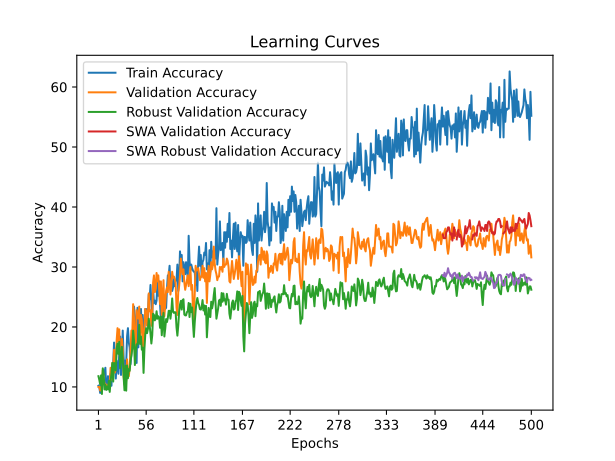

Data behind this chart, as committed beside it:
time; train_accuracy; train_loss; valid_accuracy; valid_loss; valid_accuracy_robust; valid_accuracy_swa; valid_accuracy_robust_swa
14,7441; 10,2000; 2,4522; 10,0000; 2,3165; 11,7931; 10,0000; 11,7931
39,7995; 10,0000; 2,4089; 10,0000; 2,3193; 11,1724; 10,0000; 11,1724
55,0202; 9,0000; 2,4098; 9,4000; 2,3242; 10,4138; 9,4000; 10,4138
69,9764; 11,6000; 2,3989; 10,0000; 2,3298; 11,9310; 10,0000; 11,9310
84,3464; 10,4000; 2,3994; 10,0000; 2,3288; 8,8276; 10,0000; 8,8276
99,1309; 12,2000; 2,3751; 12,8000; 2,3251; 13,1034; 12,8000; 13,1034
111,7330; 12,0000; 2,3529; 11,4000; 2,3693; 12,1379; 11,4000; 12,1379
124,5164; 12,4000; 2,3770; 10,6000; 3,5216; 9,5862; 10,6000; 9,5862
137,6761; 13,2000; 2,3616; 10,2000; 4,4108; 10,3448; 10,2000; 10,3448
157,9942; 9,6000; 2,3690; 10,4000; 5,9521; 9,5172; 10,4000; 9,5172
171,6176; 10,0000; 2,4867; 10,0000; 7,1422; 10,0690; 10,0000; 10,0690
184,9401; 11,8000; 2,6876; 9,8000; 5,4190; 9,5862; 9,8000; 9,5862
202,6914; 11,2000; 2,7035; 10,6000; 6,3397; 11,0345; 10,6000; 11,0345
216,8232; 11,6000; 2,7111; 10,6000; 9,1354; 9,1724; 10,6000; 9,1724
230,7248; 12,2000; 2,7000; 13,2000; 5,3832; 11,0345; 13,2000; 11,0345
243,4711; 10,2000; 2,4919; 11,2000; 5,1598; 12,2069; 11,2000; 12,2069
260,5963; 13,6000; 2,3958; 14,0000; 6,7288; 14,0000; 14,0000; 14,0000
273,1334; 13,8000; 2,4352; 12,8000; 5,5906; 10,8966; 12,8000; 10,8966
286,4679; 17,4000; 2,4759; 16,2000; 4,6846; 14,0000; 16,2000; 14,0000
298,7680; 14,4000; 2,4771; 12,4000; 3,1892; 13,5172; 12,4000; 13,5172
313,9409; 11,4000; 2,6899; 13,2000; 7,3716; 12,7586; 13,2000; 12,7586
327,6805; 14,4000; 3,0743; 17,8000; 4,8301; 16,4138; 17,8000; 16,4138
340,3762; 13,4000; 2,7668; 19,8000; 3,6681; 17,2414; 19,8000; 17,2414
352,8195; 12,2000; 2,8532; 17,6000; 3,0177; 15,5172; 17,6000; 15,5172
374,0019; 15,6000; 2,7352; 19,6000; 4,3906; 17,5172; 19,6000; 17,5172
387,0227; 18,4000; 2,8203; 14,0000; 4,3303; 13,1034; 14,0000; 13,1034
400,2173; 12,0000; 2,6649; 15,6000; 4,2920; 14,2069; 15,6000; 14,2069
414,0218; 15,2000; 2,6853; 18,0000; 13,0691; 16,6897; 18,0000; 16,6897
428,8046; 19,4000; 2,9018; 16,2000; 4,4562; 14,8966; 16,2000; 14,8966
441,7574; 15,0000; 2,9259; 11,8000; 2,4391; 11,7241; 11,8000; 11,7241
454,7836; 12,6000; 2,9503; 10,4000; 10,6242; 9,4483; 10,4000; 9,4483
467,9432; 14,4000; 2,8362; 13,2000; 11,9412; 13,5172; 13,2000; 13,5172
481,9448; 14,0000; 2,6926; 11,0000; 17,8302; 9,3793; 11,0000; 9,3793
495,4911; 18,4000; 2,5608; 14,6000; 2,6405; 13,5862; 14,6000; 13,5862
509,1659; 19,8000; 2,5763; 12,0000; 35,1216; 11,4483; 12,0000; 11,4483
528,6256; 17,4000; 2,6004; 11,8000; 77,1835; 12,9655; 11,8000; 12,9655
542,2343; 16,6000; 2,4438; 13,2000; 29,7766; 12,6897; 13,2000; 12,6897
555,3069; 13,8000; 2,5755; 16,2000; 5,5778; 14,4138; 16,2000; 14,4138
568,3037; 15,6000; 2,6384; 19,4000; 2,2434; 15,2414; 19,4000; 15,2414
587,4212; 18,4000; 2,4287; 18,8000; 2,3256; 16,4138; 18,8000; 16,4138
602,2743; 17,0000; 2,6138; 23,8000; 2,2559; 19,3793; 23,8000; 19,3793
618,9852; 23,4000; 2,4470; 21,4000; 2,3941; 17,7241; 21,4000; 17,7241
659,9647; 21,8000; 2,3992; 15,8000; 2,4278; 13,6552; 15,8000; 13,6552
684,4872; 14,2000; 2,3178; 16,6000; 2,2703; 15,7931; 16,6000; 15,7931
704,5465; 14,0000; 2,6470; 22,8000; 3,6005; 17,1034; 22,8000; 17,1034
725,5689; 23,2000; 2,3475; 21,6000; 2,4560; 17,1034; 21,6000; 17,1034
745,3470; 16,6000; 2,4464; 21,4000; 2,2040; 17,6552; 21,4000; 17,6552
762,3659; 21,2000; 2,2439; 23,4000; 2,1647; 20,3448; 23,4000; 20,3448
778,0527; 22,6000; 2,1878; 17,4000; 4,3809; 17,1724; 17,4000; 17,1724
793,2716; 23,0000; 2,2835; 22,0000; 3,8319; 18,4138; 22,0000; 18,4138
806,9389; 19,2000; 2,4079; 21,2000; 2,2119; 16,2069; 21,2000; 16,2069
824,4693; 22,0000; 2,3108; 18,0000; 2,2160; 16,5517; 18,0000; 16,5517
848,5803; 18,2000; 2,4398; 15,2000; 4,1543; 12,3448; 15,2000; 12,3448
870,8289; 19,4000; 2,2304; 19,8000; 2,8724; 16,3448; 19,8000; 16,3448
910,9109; 23,0000; 2,3464; 23,0000; 2,3958; 18,7586; 23,0000; 18,7586
931,0324; 21,4000; 2,4642; 22,6000; 2,2153; 19,7931; 22,6000; 19,7931
966,4015; 23,0000; 2,2200; 20,2000; 4,0425; 18,9655; 20,2000; 18,9655
987,2717; 21,4000; 2,2008; 22,2000; 7,3330; 19,6552; 22,2000; 19,6552
1010,7375; 25,4000; 2,2143; 25,6000; 2,5714; 21,3793; 25,6000; 21,3793
1029,9798; 24,6000; 2,1636; 22,6000; 2,1576; 20,2759; 22,6000; 20,2759
... 440 more rows
